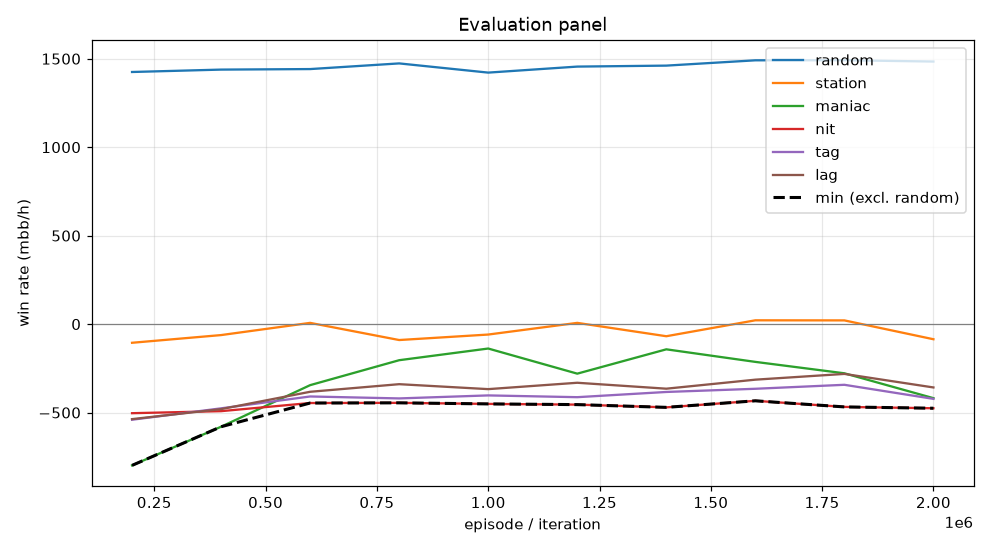

The file beside this chart, header and first rows:
episode, min, mean, random_mean, random_se, station_mean, station_se, maniac_mean, maniac_se, nit_mean, nit_se, tag_mean, tag_se, lag_mean, lag_se, act_call, act_raise, act_fold, act_check
199999, -798.5, -497.0, 1425, 103.2, -105.5, 50, -798.5, 120.5, -503.5, 109.1, -540.5, 104.8, -537.0, 104.5, 0.5344, 0.4385, 0.01657, 0.01054
399999, -580.0, -418.1, 1438, 101.8, -62.0, 39.83, -580.0, 89.83, -492.0, 108.8, -476.0, 101.1, -480.5, 96.9, 0.5415, 0.4409, 0.01368, 0.003916
599999, -446.0, -315.1, 1442, 101.7, 7.0, 39.67, -345.0, 74.07, -446.0, 108.8, -409.0, 96.46, -382.5, 91.21, 0.5542, 0.4315, 0.01026, 0.004066
799999, -445.0, -299.7, 1474, 102.2, -90.0, 47.86, -204.0, 61.47, -445.0, 109.3, -420.0, 101.3, -339.5, 95.93, 0.5559, 0.4275, 0.01167, 0.004955
999999, -451.0, -283.7, 1422, 102.1, -59.0, 41.86, -138.0, 53.07, -451.0, 108, -403.0, 96.69, -367.5, 93.71, 0.5648, 0.4238, 0.007132, 0.004233
1199999, -455.0, -294.5, 1456, 102, 7.0, 37.17, -280.0, 66.27, -455.0, 107.8, -413.0, 97.37, -331.5, 89.3, 0.5594, 0.4291, 0.007447, 0.004045
1399999, -470.5, -286.0, 1461, 102.6, -68.5, 44.98, -142.5, 59.69, -470.5, 108, -383.5, 96.96, -365.0, 90.32, 0.5616, 0.4289, 0.007025, 0.002571
1599999, -433.5, -261.0, 1491, 104.8, 21.5, 35.5, -213.5, 63.86, -433.5, 108.8, -365.5, 94.55, -314.0, 90.24, 0.5585, 0.4334, 0.006249, 0.001884
1799999, -468.0, -269.9, 1492, 101.1, 21.0, 34.11, -278.0, 71.29, -468.0, 107.9, -343.0, 96.23, -281.5, 87.95, 0.5595, 0.4321, 0.006118, 0.002254
1999999, -475.5, -352.0, 1484, 102, -85.5, 44.49, -418.5, 103.7, -475.5, 107.4, -422.5, 96.91, -358.0, 92.08, 0.5569, 0.4307, 0.008371, 0.004047
